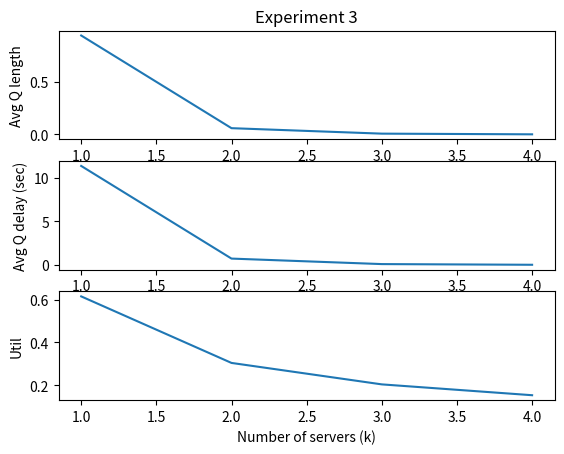

Source code (Python):
"""
The task is to simulate an M/M/k system with a single queue.
Complete the skeleton code and produce results for three experiments.
The study is mainly to show various results of a queue against its ro parameter.
ro is defined as the ratio of arrival rate vs service rate.
For the sake of comparison, while plotting results from simulation, also produce the analytical results.
"""

import heapq
import random
import matplotlib.pyplot as plt

Q_LIMIT = 10
IDLE = 0
BUSY = 1





# Parameters
class Params:
    def __init__(self, lambd, mu, k):
        self.lambd = lambd  # interarrival rate
        self.mu = mu  # service rate
        self.k = k
    # Note lambd and mu are not mean value, they are rates i.e. (1/mean)

# Write more functions if required


# States and statistical counters
class States:
    def __init__(self):
        # States
        self.server_status = []
        self.total_delays = 0.0
        self.no_of_delay =0.0
        self.num_custs_delayed = 0.0


        self.time_arrival = []
        self.time_arrival.append([])

        #  intermediate variables
        self.arrival_event_count = 0
        self.departure_event_count = 0

        self.time_of_last_event = 0.0
        
        self.Total_time_served = 0.0
        self.Area_under_queue = 0.0
        self.num_in_q = 0
       

        # Statistics
        self.util = 0.0
        self.avgQdelay = 0.0
        self.avgQlength = 0.0
        self.served = 0.0


    def set_initial_server_status(self,sim):
        print("in set_initial_server_status, k = ", sim.params.k)
        for k in range(sim.params.k):
            sim.states.server_status.append(0)

    def return_free_server(self, sim):

        # print("ini return server")
        serverNo=0
        k = sim.params.k
        # self.see_server_status(sim)
        while serverNo < k :
            if self.server_status[serverNo] == IDLE:
                return serverNo
            serverNo+=1
        return -1 #means all servers are busy

    def see_server_status(self,sim):
        for i in range(sim.params.k):
            print(sim.states.server_status[i], ' - ', end = '')
        print('Queue length - ', len(sim.states.time_arrival[0]))


    def update(self, sim, event):
        # Complete this function

        
        print("\nin update of States")
        print()
        # print(' event ', event)
        
        time_since_last_event = event.eventTime - sim.states.time_of_last_event # time_since_last_event = duita event er modhekar time
                                                                                #event.eventTime = oi event er time
        
        sim.states.time_of_last_event = event.eventTime


        no_of_busy_servers = 0

        for i in range(sim.params.k):
            if(sim.states.server_status[i] == BUSY): 
                no_of_busy_servers +=1

        print("No of busy servers - ", no_of_busy_servers)
        mult = (no_of_busy_servers/sim.params.k)
        sim.states.Total_time_served +=  mult * time_since_last_event
        sim.states.Area_under_queue += sim.states.num_in_q * time_since_last_event
        print('Total_time_served - ', sim.states.Total_time_served)
        # print('Area_under_queue - ', sim.states.Area_under_queue)
        print('Number of customers served - ', sim.states.served)
       
        print()
       
        # event.process(sim) -- ei line er jonne double event call hochilo
        


    def finish(self, sim):
        

        self.util = self.Total_time_served/sim.simclock
        self.avgQlength= self.Area_under_queue/sim.simclock
        # self.avgQdelay = self.total_delays/sim.states.num_custs_delayed
        self.avgQdelay = self.total_delays/sim.states.served

       

    def printResults(self, sim):
        print()


        print(' arrival_event_count- ', sim.states.arrival_event_count)
        print( ' departure_event_count- ', sim.states.departure_event_count)
        # print ('All arrival times  - ', sim.states.time_arrival)
        # DO NOT CHANGE THESE LINES
        print('MMk Results: lambda = %lf, mu = %lf, k = %d' % (sim.params.lambd, sim.params.mu, sim.params.k))
        print('MMk Total delay: %d' % (sim.states.total_delays))
        print('MMk Total customer served: %d' % (sim.states.served))
        print('MMk Average queue length: %lf' % (self.avgQlength))
        print('MMk Average customer delay in queue: %lf' % (self.avgQdelay))
        print('MMk Time-average server utility: %lf' % (self.util))


    def getResults(self, sim):
        return (self.avgQlength, self.avgQdelay, self.util)


def analytical(sim):
        
        lambd = sim.params.lambd
        mu = sim.params.mu


        analytical_L = lambd**2/(mu*(mu-lambd))
        analytical_D = lambd/(mu*(mu-lambd))
        analytical_U = lambd/mu

        print('\nAnalytical results')
        print('MMk Average queue length: %lf' % (analytical_L))
        print('MMk Average customer delay in queue: %lf' % (analytical_D))
        print('MMk Time-average server utility: %lf' % (analytical_U))



class Event:
    def __init__(self, sim):
        self.eventType = None
        self.sim = sim
        self.eventTime = None

    def process(self, sim):
        raise Exception('Unimplemented process method for the event!')

    def __repr__(self):
        return self.eventType


    #this class decorater needed because of this comparison
    def __lt__(self, other):
        return self.eventTime < other.eventTime


class StartEvent(Event):
    def __init__(self, eventTime, sim):
        self.eventTime = eventTime
        self.eventType = 'START'
        self.sim = sim

    def process(self, sim):
        print (" in StartEvent's process")

        
        sim.states.see_server_status(sim)

        sim.scheduleEvent(ArrivalEvent(random.expovariate(sim.params.lambd), sim))
        sim.scheduleEvent(ExitEvent(int(100000), sim))
        

class ExitEvent(Event):
    def __init__(self, eventTime, sim):
        self.eventTime = eventTime
        self.eventType = 'EXIT'
        self.sim = sim

    def process(self, sim):
        None

class ArrivalEvent(Event):
    def __init__(self,eventTime, sim):
        print("Initializing ArrivalEvent")
        self.eventType = 'ARRIVAL'
        self.eventTime = eventTime
        self.sim = sim

        

    def process(self, sim):
        print("in process() of ArrivalEvent")
        
        #increase arrival count 
        sim.states.arrival_event_count +=1

        timeOfNextArrival = sim.simclock + random.expovariate(sim.params.lambd)
        # print(' timeOfNextArrival ', timeOfNextArrival)

        # put TOA of i+1 th customer in array
        # time_arrival = [num_in_q - 1] as it is 0 index based
        # self.sim.states.time_arrival [ sim.states.num_in_q-1 ] = sim.states.timeOfNextArrival

        
        # Schedule next (n+1) arrival 
        sim.scheduleEvent(ArrivalEvent(timeOfNextArrival,sim))

        

        # Check to see whether server is busy
        server = sim.states.return_free_server(sim) #server = the server which is free
        # print('server returned was ', server)
        if (server == -1): #means all servers are busy
            
            #insert in q
            print("\n~~~~~~~~~~~~~~~~~~~~~~~ ALL servers are now busy ~~~~~~~~~~~~~~~~~~~~`")
           
            self.sim.states.num_in_q += 1 
            print("inserted in queue")
            
            # There is still room in the queue, so store the time of arrival of the arriving customer at the (new) end of time_arrival. */
            # self.sim.states.time_arrival[sim.states.num_in_q-1] = sim.simclock;
            # self.sim.states.time_arrival[] = sim.simclock
            #put next arrival time in array
            self.sim.states.time_arrival[0].append(sim.simclock)
            sim.states.see_server_status(sim)

        else:

            sim.states.see_server_status(sim)
            # Server is idle, so arriving customer has a delay of zero. */
            print("server[",server,"] status : ", 'IDLE' if self.sim.states.server_status[server] == 0 else 'BUSY')
            
            # delay = 0.0
            # sim.states.total_delays += delay

            # Increment the number of customers delayed, and make server busy. */
            # sim.states.num_custs_delayed +=1
            sim.states.served +=1
            print('Customer is now being served')
            sim.states.server_status[server] = BUSY

            
            # Schedule a departure (service completion)
            print('service completed\n')
            sim.states.departure_event_count += 1 
            departure_time = sim.simclock + random.expovariate(sim.params.mu)
            sim.scheduleEvent(DepartureEvent(departure_time, sim, server))
           


class DepartureEvent(Event):
    def __init__(self,eventTime, sim, curr_server):
        print("Initializing DepartureEvent")
        self.eventType = 'DEPARTURE'
        self.eventTime = eventTime
        self.sim = sim
        self.curr_server = curr_server
        


    def process(self, sim):
        print("in process() of DepartureEvent")

        sim.states.see_server_status(sim)
        
        # print(' Number in q - ', sim.states.num_in_q)
        #  Check to see whether the queue is empty
        if(sim.states.num_in_q == 0):
            print('Q is empty, so make server idle')
            self.sim.states.server_status[self.curr_server] = IDLE


        else:
            sim.states.num_in_q -=1

            # delay = sim.simclock - sim.states.time_arrival[num_in_q-1]
            
            # print('~~~~~~~~~  customer ', sim.states.served, ' was just served ~~~~~~~~~~~~~~')
            #  service done for customer at head, move on to next one
            sim.states.served += 1

            #calculate delay
            sim.states.no_of_delay +=1
            delay = sim.simclock - sim.states.time_arrival[0][0] #curr time - time of arrival of this customer who is now being served
            sim.states.total_delays += delay

            # Increment the number of customers delayed, and schedule departure. 
            # self.sim.states.num_custs_delayed +=1;

            time_departure_next_event = sim.simclock + random.expovariate(sim.params.mu)
            sim.states.departure_event_count +=1
            sim.scheduleEvent(DepartureEvent(time_departure_next_event, sim, self.curr_server))

            #move next person to head of queue
            sim.states.time_arrival[0] = sim.states.time_arrival[0][1:]





class Simulator:
    def __init__(self, seed):
        print(" in init of Simulator")
        self.eventQ = []
        self.simclock = 0
        self.seed = seed
        self.params = None
        self.states = None

    def initialize(self):
        print("Initializing Simulator")
        self.simclock = 0
        self.states.set_initial_server_status(self)  #-- changed here

        self.scheduleEvent(StartEvent(0, self))

    def configure(self, params, states):
        print("in configure of Simulator")
        self.params = params
        self.states = states

    def now(self):
        print("in now of Simulator")
        return self.simclock

    def scheduleEvent(self, event):
        # print("in scheduleEvent of Simulator")
        heapq.heappush(self.eventQ, (event.eventTime, event))

    def run(self):
        print("Running Simulator")
        random.seed(self.seed)
        self.initialize()

        

        while len(self.eventQ) > 0:
            # print('len of eventQ ' ,len(self.eventQ))
            time, event = heapq.heappop(self.eventQ)
            # print('popping ', event, ' at ', time)

            if event.eventType == 'EXIT':
                print ("\nEXITING")
                break

            if self.states != None:
                self.states.update(self, event) #sim instance er states attr contains a States() instance which calls the update of States class

            print('\n-------------------------------------------------------------------------------')
            print('              At %lf' % event.eventTime, 'Event', event, 'k = ', self.params.k,'\n')
            
            
            self.simclock = event.eventTime
            event.process(self)

        self.states.finish(self)

    def printResults(self):
        self.states.printResults(self)

    def getResults(self):
        print("in getResults of Simulator")
        return self.states.getResults(self)



def experiment3():
    # Similar to experiment2 but for different values of k; 1, 2, 3, 4
    # Generate the same plots
    # Fix lambd = (5.0/60), mu = (8.0/60) and change value of k


    print("starting experiment3")
    seed = 101
    k = 4
    avglength = []
    avgdelay = []
    util = []

    k_servers = [1,2,3,4]
    
    for k in k_servers:    
        sim = Simulator(seed)
        sim.configure(Params(5.0 / 60, 8.0/60, k), States())
        sim.run()
        sim.printResults()

        len_,delay,util_ =  sim.getResults()
        avglength.append(len_)
        avgdelay.append(delay)
        util.append(util_)

    plt.figure(1)
    plt.subplot(311)
    plt.plot(k_servers, avglength)
    plt.title('Experiment 3')
    plt.xlabel('Number of servers (k)')
    plt.ylabel('Avg Q length')

    plt.subplot(312)
    plt.plot(k_servers, avgdelay)
    plt.xlabel('Number of servers (k)')
    plt.ylabel('Avg Q delay (sec)')

    plt.subplot(313)
    plt.plot(k_servers, util)
    plt.xlabel('Number of servers (k)')
    plt.ylabel('Util')

    plt.show()

        



def main():
    
    experiment3()
    

if __name__ == "__main__":
    main()
